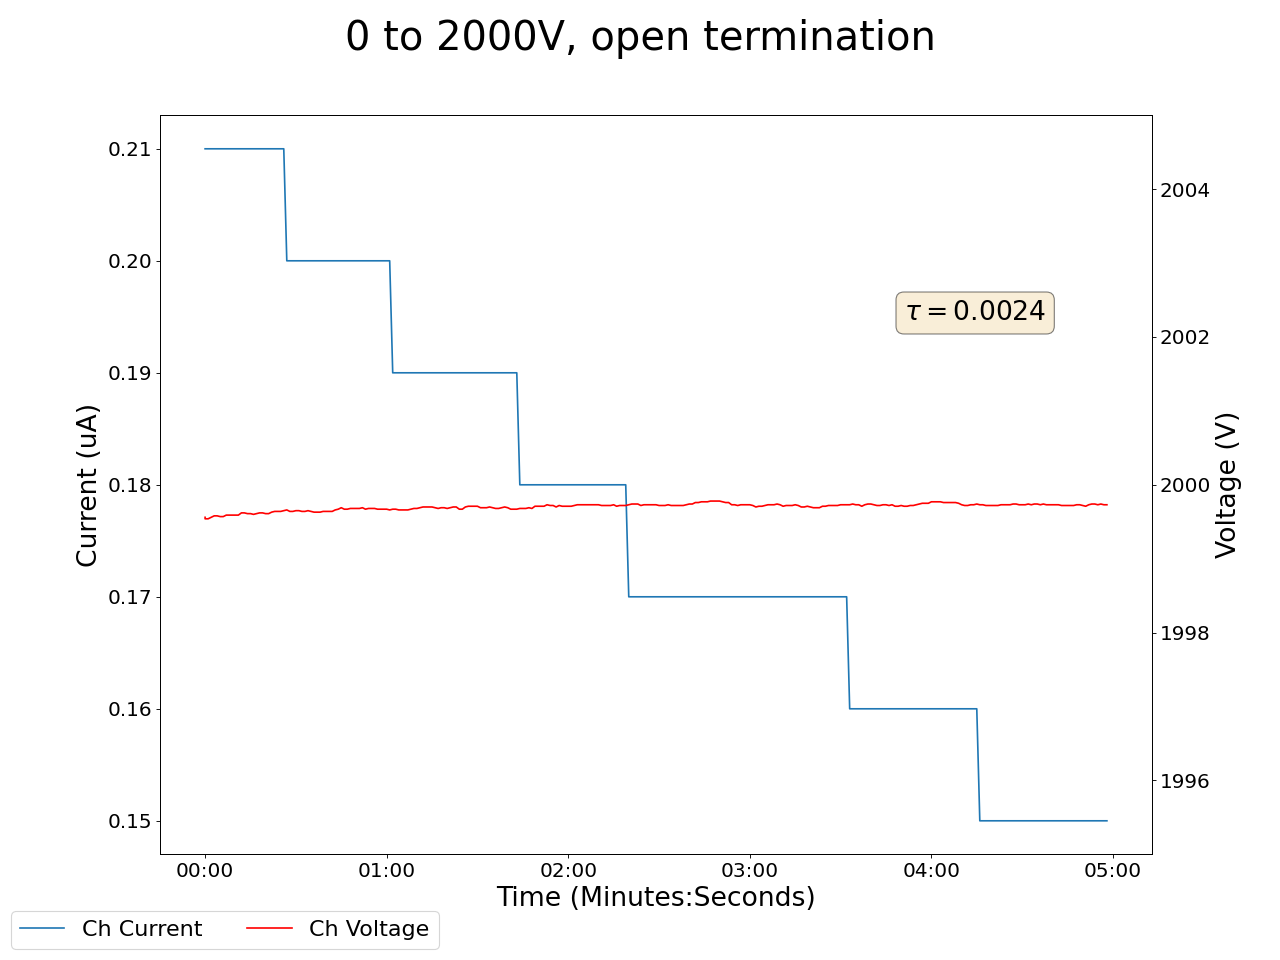

The table this chart was drawn from, first rows:
2025-02-28 13:43:14.501142, 1999.56005859375, 0.20999999344348907, 2000.260009765625, 0.15000000596046448, 1999.2900390625, 0.1599999964237213, 2000.280029296875, 0.14000000059604645, 1999.9000244140625, 0.1599999964237213, 1999.949951171875, 0.12999999523162842, 1999.6700439453125, 0.18000000715255737, 1999.8699951171875, 0.28999999165534973, 0.0, 0.0, 0.0, 0.0, 0.4300000071525574, 0.0, 0.5600000023841858
2025-02-28 13:43:15.501098, 2000, 0.21, 2000, 0.15, 1999, 0.15, 2000, 0.14, 2000, 0.16, 2000, 0.13, 2000, 0.18, 2000, 0.29, 0.0, 0.0, 0.0, 0.0, 0.43, 0.0, 0.56
2025-02-28 13:43:16.501099, 2000, 0.21, 2000, 0.15, 1999, 0.15, 2000, 0.14, 2000, 0.16, 2000, 0.13, 2000, 0.18, 2000, 0.29, 0.0, 0.0, 0.0, 0.0, 0.43, 0.0, 0.56
2025-02-28 13:43:17.501098, 2000, 0.21, 2000, 0.15, 1999, 0.15, 2000, 0.14, 2000, 0.16, 2000, 0.13, 2000, 0.18, 2000, 0.29, 0.0, 0.0, 0.0, 0.0, 0.43, 0.0, 0.56
2025-02-28 13:43:18.501098, 2000, 0.21, 2000, 0.15, 1999, 0.15, 2000, 0.14, 2000, 0.16, 2000, 0.13, 2000, 0.18, 2000, 0.29, 0.0, 0.0, 0.0, 0.0, 0.44, 0.0, 0.56
2025-02-28 13:43:19.501098, 2000, 0.21, 2000, 0.15, 1999, 0.15, 2000, 0.14, 2000, 0.16, 2000, 0.13, 2000, 0.18, 2000, 0.29, 0.0, 0.0, 0.0, 0.0, 0.44, 0.0, 0.56
2025-02-28 13:43:20.501098, 2000, 0.21, 2000, 0.15, 1999, 0.15, 2000, 0.14, 2000, 0.16, 2000, 0.13, 2000, 0.18, 2000, 0.29, 0.0, 0.0, 0.0, 0.0, 0.44, 0.0, 0.56
2025-02-28 13:43:21.501098, 2000, 0.21, 2000, 0.15, 1999, 0.15, 2000, 0.14, 2000, 0.16, 2000, 0.13, 2000, 0.18, 2000, 0.29, 0.0, 0.0, 0.0, 0.0, 0.44, 0.0, 0.56
2025-02-28 13:43:22.501098, 2000, 0.21, 2000, 0.15, 1999, 0.15, 2000, 0.14, 2000, 0.16, 2000, 0.13, 2000, 0.18, 2000, 0.29, 0.0, 0.0, 0.0, 0.0, 0.44, 0.0, 0.56
2025-02-28 13:43:23.501098, 2000, 0.21, 2000, 0.15, 1999, 0.15, 2000, 0.14, 2000, 0.16, 2000, 0.13, 2000, 0.18, 2000, 0.28, 0.0, 0.0, 0.0, 0.0, 0.44, 0.0, 0.56
2025-02-28 13:43:24.501098, 2000, 0.21, 2000, 0.15, 1999, 0.15, 2000, 0.14, 2000, 0.16, 2000, 0.13, 2000, 0.18, 2000, 0.28, 0.0, 0.0, 0.0, 0.0, 0.44, 0.0, 0.56
2025-02-28 13:43:25.501099, 2000, 0.21, 2000, 0.15, 1999, 0.15, 2000, 0.14, 2000, 0.16, 2000, 0.13, 2000, 0.18, 2000, 0.28, 0.0, 0.0, 0.0, 0.0, 0.44, 0.0, 0.56
2025-02-28 13:43:26.501099, 2000, 0.21, 2000, 0.15, 1999, 0.15, 2000, 0.14, 2000, 0.16, 2000, 0.13, 2000, 0.18, 2000, 0.28, 0.0, 0.0, 0.0, 0.0, 0.44, 0.0, 0.56
2025-02-28 13:43:27.501098, 2000, 0.21, 2000, 0.15, 1999, 0.15, 2000, 0.14, 2000, 0.16, 2000, 0.13, 2000, 0.18, 2000, 0.28, 0.0, 0.0, 0.0, 0.0, 0.44, 0.0, 0.56
2025-02-28 13:43:28.501098, 2000, 0.21, 2000, 0.15, 1999, 0.15, 2000, 0.14, 2000, 0.16, 2000, 0.13, 2000, 0.18, 2000, 0.28, 0.0, 0.0, 0.0, 0.0, 0.44, 0.0, 0.56
2025-02-28 13:43:29.501099, 2000, 0.21, 2000, 0.15, 1999, 0.15, 2000, 0.14, 2000, 0.16, 2000, 0.13, 2000, 0.18, 2000, 0.28, 0.0, 0.0, 0.0, 0.0, 0.44, 0.0, 0.56
2025-02-28 13:43:30.501098, 2000, 0.21, 2000, 0.15, 1999, 0.15, 2000, 0.14, 2000, 0.16, 2000, 0.13, 2000, 0.18, 2000, 0.28, 0.0, 0.0, 0.0, 0.0, 0.44, 0.0, 0.56
2025-02-28 13:43:31.501099, 2000, 0.21, 2000, 0.15, 1999, 0.15, 2000, 0.14, 2000, 0.16, 2000, 0.13, 2000, 0.18, 2000, 0.28, 0.0, 0.0, 0.0, 0.0, 0.44, 0.0, 0.56
2025-02-28 13:43:32.501098, 2000, 0.21, 2000, 0.15, 1999, 0.15, 2000, 0.14, 2000, 0.16, 2000, 0.13, 2000, 0.18, 2000, 0.28, 0.0, 0.0, 0.0, 0.0, 0.44, 0.0, 0.56
2025-02-28 13:43:33.501098, 2000, 0.21, 2000, 0.15, 1999, 0.15, 2000, 0.14, 2000, 0.16, 2000, 0.13, 2000, 0.18, 2000, 0.27, 0.0, 0.0, 0.0, 0.0, 0.44, 0.0, 0.56
2025-02-28 13:43:34.501098, 2000, 0.21, 2000, 0.15, 1999, 0.15, 2000, 0.14, 2000, 0.16, 2000, 0.13, 2000, 0.18, 2000, 0.27, 0.0, 0.0, 0.0, 0.0, 0.44, 0.0, 0.56
2025-02-28 13:43:35.501099, 2000, 0.21, 2000, 0.15, 1999, 0.15, 2000, 0.14, 2000, 0.16, 2000, 0.13, 2000, 0.18, 2000, 0.27, 0.0, 0.0, 0.0, 0.0, 0.44, 0.0, 0.56
2025-02-28 13:43:36.501099, 2000, 0.21, 2000, 0.15, 1999, 0.15, 2000, 0.13, 2000, 0.16, 2000, 0.13, 2000, 0.18, 2000, 0.27, 0.0, 0.0, 0.0, 0.0, 0.44, 0.0, 0.56
2025-02-28 13:43:37.501098, 2000, 0.21, 2000, 0.15, 1999, 0.15, 2000, 0.13, 2000, 0.16, 2000, 0.13, 2000, 0.18, 2000, 0.27, 0.0, 0.0, 0.0, 0.0, 0.44, 0.0, 0.56
2025-02-28 13:43:38.501099, 2000, 0.21, 2000, 0.15, 1999, 0.15, 2000, 0.13, 2000, 0.16, 2000, 0.13, 2000, 0.18, 2000, 0.27, 0.0, 0.0, 0.0, 0.0, 0.44, 0.0, 0.56
2025-02-28 13:43:39.501098, 2000, 0.21, 2000, 0.15, 1999, 0.15, 2000, 0.13, 2000, 0.16, 2000, 0.13, 2000, 0.18, 2000, 0.27, 0.0, 0.0, 0.0, 0.0, 0.44, 0.0, 0.56
2025-02-28 13:43:40.501098, 2000, 0.21, 2000, 0.15, 1999, 0.15, 2000, 0.13, 2000, 0.16, 2000, 0.13, 2000, 0.18, 2000, 0.27, 0.0, 0.0, 0.0, 0.0, 0.44, 0.0, 0.56
2025-02-28 13:43:41.501099, 2000, 0.21, 2000, 0.15, 1999, 0.15, 2000, 0.13, 2000, 0.16, 2000, 0.13, 2000, 0.18, 2000, 0.27, 0.0, 0.0, 0.0, 0.0, 0.44, 0.0, 0.57
2025-02-28 13:43:42.501098, 2000, 0.2, 2000, 0.15, 1999, 0.15, 2000, 0.13, 2000, 0.16, 2000, 0.13, 2000, 0.18, 2000, 0.27, 0.0, 0.0, 0.0, 0.0, 0.44, 0.0, 0.57
2025-02-28 13:43:43.501098, 2000, 0.2, 2000, 0.15, 1999, 0.15, 2000, 0.13, 2000, 0.16, 2000, 0.13, 2000, 0.18, 2000, 0.27, 0.0, 0.0, 0.0, 0.0, 0.44, 0.0, 0.57
2025-02-28 13:43:44.501098, 2000, 0.2, 2000, 0.15, 1999, 0.15, 2000, 0.13, 2000, 0.16, 2000, 0.13, 2000, 0.17, 2000, 0.27, 0.0, 0.0, 0.0, 0.0, 0.44, 0.0, 0.57
2025-02-28 13:43:45.501099, 2000, 0.2, 2000, 0.15, 1999, 0.15, 2000, 0.13, 2000, 0.16, 2000, 0.13, 2000, 0.17, 2000, 0.27, 0.0, 0.0, 0.0, 0.0, 0.44, 0.0, 0.57
2025-02-28 13:43:46.501099, 2000, 0.2, 2000, 0.15, 1999, 0.15, 2000, 0.13, 2000, 0.16, 2000, 0.13, 2000, 0.17, 2000, 0.26, 0.0, 0.0, 0.0, 0.0, 0.44, 0.0, 0.57
2025-02-28 13:43:47.501098, 2000, 0.2, 2000, 0.15, 1999, 0.14, 2000, 0.13, 2000, 0.16, 2000, 0.13, 2000, 0.17, 2000, 0.26, 0.0, 0.0, 0.0, 0.0, 0.44, 0.0, 0.57
2025-02-28 13:43:48.501098, 2000, 0.2, 2000, 0.15, 1999, 0.14, 2000, 0.13, 2000, 0.16, 2000, 0.13, 2000, 0.17, 2000, 0.26, 0.0, 0.0, 0.0, 0.0, 0.44, 0.0, 0.57
2025-02-28 13:43:49.501099, 2000, 0.2, 2000, 0.14, 1999, 0.14, 2000, 0.13, 2000, 0.16, 2000, 0.13, 2000, 0.17, 2000, 0.26, 0.0, 0.0, 0.0, 0.0, 0.44, 0.0, 0.57
2025-02-28 13:43:50.501099, 2000, 0.2, 2000, 0.14, 1999, 0.14, 2000, 0.13, 2000, 0.16, 2000, 0.13, 2000, 0.17, 2000, 0.26, 0.0, 0.0, 0.0, 0.0, 0.44, 0.0, 0.57
2025-02-28 13:43:51.501099, 2000, 0.2, 2000, 0.14, 1999, 0.14, 2000, 0.13, 2000, 0.16, 2000, 0.13, 2000, 0.17, 2000, 0.26, 0.0, 0.0, 0.0, 0.0, 0.44, 0.0, 0.57
2025-02-28 13:43:52.501098, 2000, 0.2, 2000, 0.14, 1999, 0.14, 2000, 0.13, 2000, 0.16, 2000, 0.13, 2000, 0.17, 2000, 0.26, 0.0, 0.0, 0.0, 0.0, 0.44, 0.0, 0.57
2025-02-28 13:43:53.501099, 2000, 0.2, 2000, 0.14, 1999, 0.14, 2000, 0.13, 2000, 0.16, 2000, 0.13, 2000, 0.17, 2000, 0.26, 0.0, 0.0, 0.0, 0.0, 0.44, 0.0, 0.57
2025-02-28 13:43:54.501098, 2000, 0.2, 2000, 0.14, 1999, 0.14, 2000, 0.13, 2000, 0.16, 2000, 0.13, 2000, 0.17, 2000, 0.26, 0.0, 0.0, 0.0, 0.0, 0.44, 0.0, 0.57
2025-02-28 13:43:55.501099, 2000, 0.2, 2000, 0.14, 1999, 0.14, 2000, 0.13, 2000, 0.16, 2000, 0.13, 2000, 0.17, 2000, 0.26, 0.0, 0.0, 0.0, 0.0, 0.44, 0.0, 0.57
2025-02-28 13:43:56.501098, 2000, 0.2, 2000, 0.14, 1999, 0.14, 2000, 0.13, 2000, 0.16, 2000, 0.13, 2000, 0.17, 2000, 0.25, 0.0, 0.0, 0.0, 0.0, 0.44, 0.0, 0.57
2025-02-28 13:43:57.501098, 2000, 0.2, 2000, 0.14, 1999, 0.14, 2000, 0.13, 2000, 0.16, 2000, 0.13, 2000, 0.17, 2000, 0.25, 0.0, 0.0, 0.0, 0.0, 0.44, 0.0, 0.57
2025-02-28 13:43:58.501099, 2000, 0.2, 2000, 0.14, 1999, 0.14, 2000, 0.13, 2000, 0.16, 2000, 0.13, 2000, 0.17, 2000, 0.25, 0.0, 0.0, 0.0, 0.0, 0.44, 0.0, 0.57
2025-02-28 13:43:59.501098, 2000, 0.2, 2000, 0.14, 1999, 0.14, 2000, 0.13, 2000, 0.16, 2000, 0.13, 2000, 0.17, 2000, 0.25, 0.0, 0.0, 0.0, 0.0, 0.44, 0.0, 0.57
2025-02-28 13:44:00.501098, 2000, 0.2, 2000, 0.14, 1999, 0.14, 2000, 0.13, 2000, 0.15, 2000, 0.13, 2000, 0.17, 2000, 0.25, 0.0, 0.0, 0.0, 0.0, 0.44, 0.0, 0.57
2025-02-28 13:44:01.501098, 2000, 0.2, 2000, 0.14, 1999, 0.14, 2000, 0.13, 2000, 0.15, 2000, 0.13, 2000, 0.17, 2000, 0.25, 0.0, 0.0, 0.0, 0.0, 0.44, 0.0, 0.57
2025-02-28 13:44:02.501099, 2000, 0.2, 2000, 0.14, 1999, 0.14, 2000, 0.13, 2000, 0.15, 2000, 0.13, 2000, 0.17, 2000, 0.25, 0.0, 0.0, 0.0, 0.0, 0.44, 0.0, 0.57
2025-02-28 13:44:03.501098, 2000, 0.2, 2000, 0.14, 1999, 0.14, 2000, 0.13, 2000, 0.15, 2000, 0.13, 2000, 0.17, 2000, 0.25, 0.0, 0.0, 0.0, 0.0, 0.44, 0.0, 0.57
2025-02-28 13:44:04.501098, 2000, 0.2, 2000, 0.14, 1999, 0.14, 2000, 0.13, 2000, 0.15, 2000, 0.13, 2000, 0.17, 2000, 0.25, 0.0, 0.0, 0.0, 0.0, 0.44, 0.0, 0.57
2025-02-28 13:44:05.501099, 2000, 0.2, 2000, 0.14, 1999, 0.14, 2000, 0.13, 2000, 0.15, 2000, 0.12, 2000, 0.17, 2000, 0.25, 0.0, 0.0, 0.0, 0.0, 0.44, 0.0, 0.57
2025-02-28 13:44:06.501099, 2000, 0.2, 2000, 0.14, 1999, 0.14, 2000, 0.13, 2000, 0.15, 2000, 0.12, 2000, 0.17, 2000, 0.25, 0.0, 0.0, 0.0, 0.0, 0.44, 0.0, 0.57
2025-02-28 13:44:07.501099, 2000, 0.2, 2000, 0.14, 1999, 0.14, 2000, 0.13, 2000, 0.15, 2000, 0.12, 2000, 0.17, 2000, 0.25, 0.0, 0.0, 0.0, 0.0, 0.44, 0.0, 0.57
2025-02-28 13:44:08.501099, 2000, 0.2, 2000, 0.14, 1999, 0.14, 2000, 0.13, 2000, 0.15, 2000, 0.12, 2000, 0.17, 2000, 0.24, 0.0, 0.0, 0.0, 0.0, 0.44, 0.0, 0.57
2025-02-28 13:44:09.501098, 2000, 0.2, 2000, 0.14, 1999, 0.13, 2000, 0.13, 2000, 0.15, 2000, 0.12, 2000, 0.17, 2000, 0.24, 0.0, 0.0, 0.0, 0.0, 0.44, 0.0, 0.57
2025-02-28 13:44:10.501099, 2000, 0.2, 2000, 0.14, 1999, 0.13, 2000, 0.13, 2000, 0.15, 2000, 0.12, 2000, 0.17, 2000, 0.24, 0.0, 0.0, 0.0, 0.0, 0.44, 0.0, 0.57
2025-02-28 13:44:11.501098, 2000, 0.2, 2000, 0.14, 1999, 0.13, 2000, 0.13, 2000, 0.15, 2000, 0.12, 2000, 0.17, 2000, 0.24, 0.0, 0.0, 0.0, 0.0, 0.44, 0.0, 0.57
2025-02-28 13:44:12.501098, 2000, 0.2, 2000, 0.14, 1999, 0.13, 2000, 0.13, 2000, 0.15, 2000, 0.12, 2000, 0.17, 2000, 0.24, 0.0, 0.0, 0.0, 0.0, 0.44, 0.0, 0.56
2025-02-28 13:44:13.501099, 2000, 0.2, 2000, 0.14, 1999, 0.13, 2000, 0.13, 2000, 0.15, 2000, 0.12, 2000, 0.17, 2000, 0.24, 0.0, 0.0, 0.0, 0.0, 0.44, 0.0, 0.56
2025-02-28 13:44:14.501098, 2000, 0.2, 2000, 0.14, 1999, 0.13, 2000, 0.13, 2000, 0.15, 2000, 0.12, 2000, 0.17, 2000, 0.24, 0.0, 0.0, 0.0, 0.0, 0.44, 0.0, 0.56
... 239 more rows
